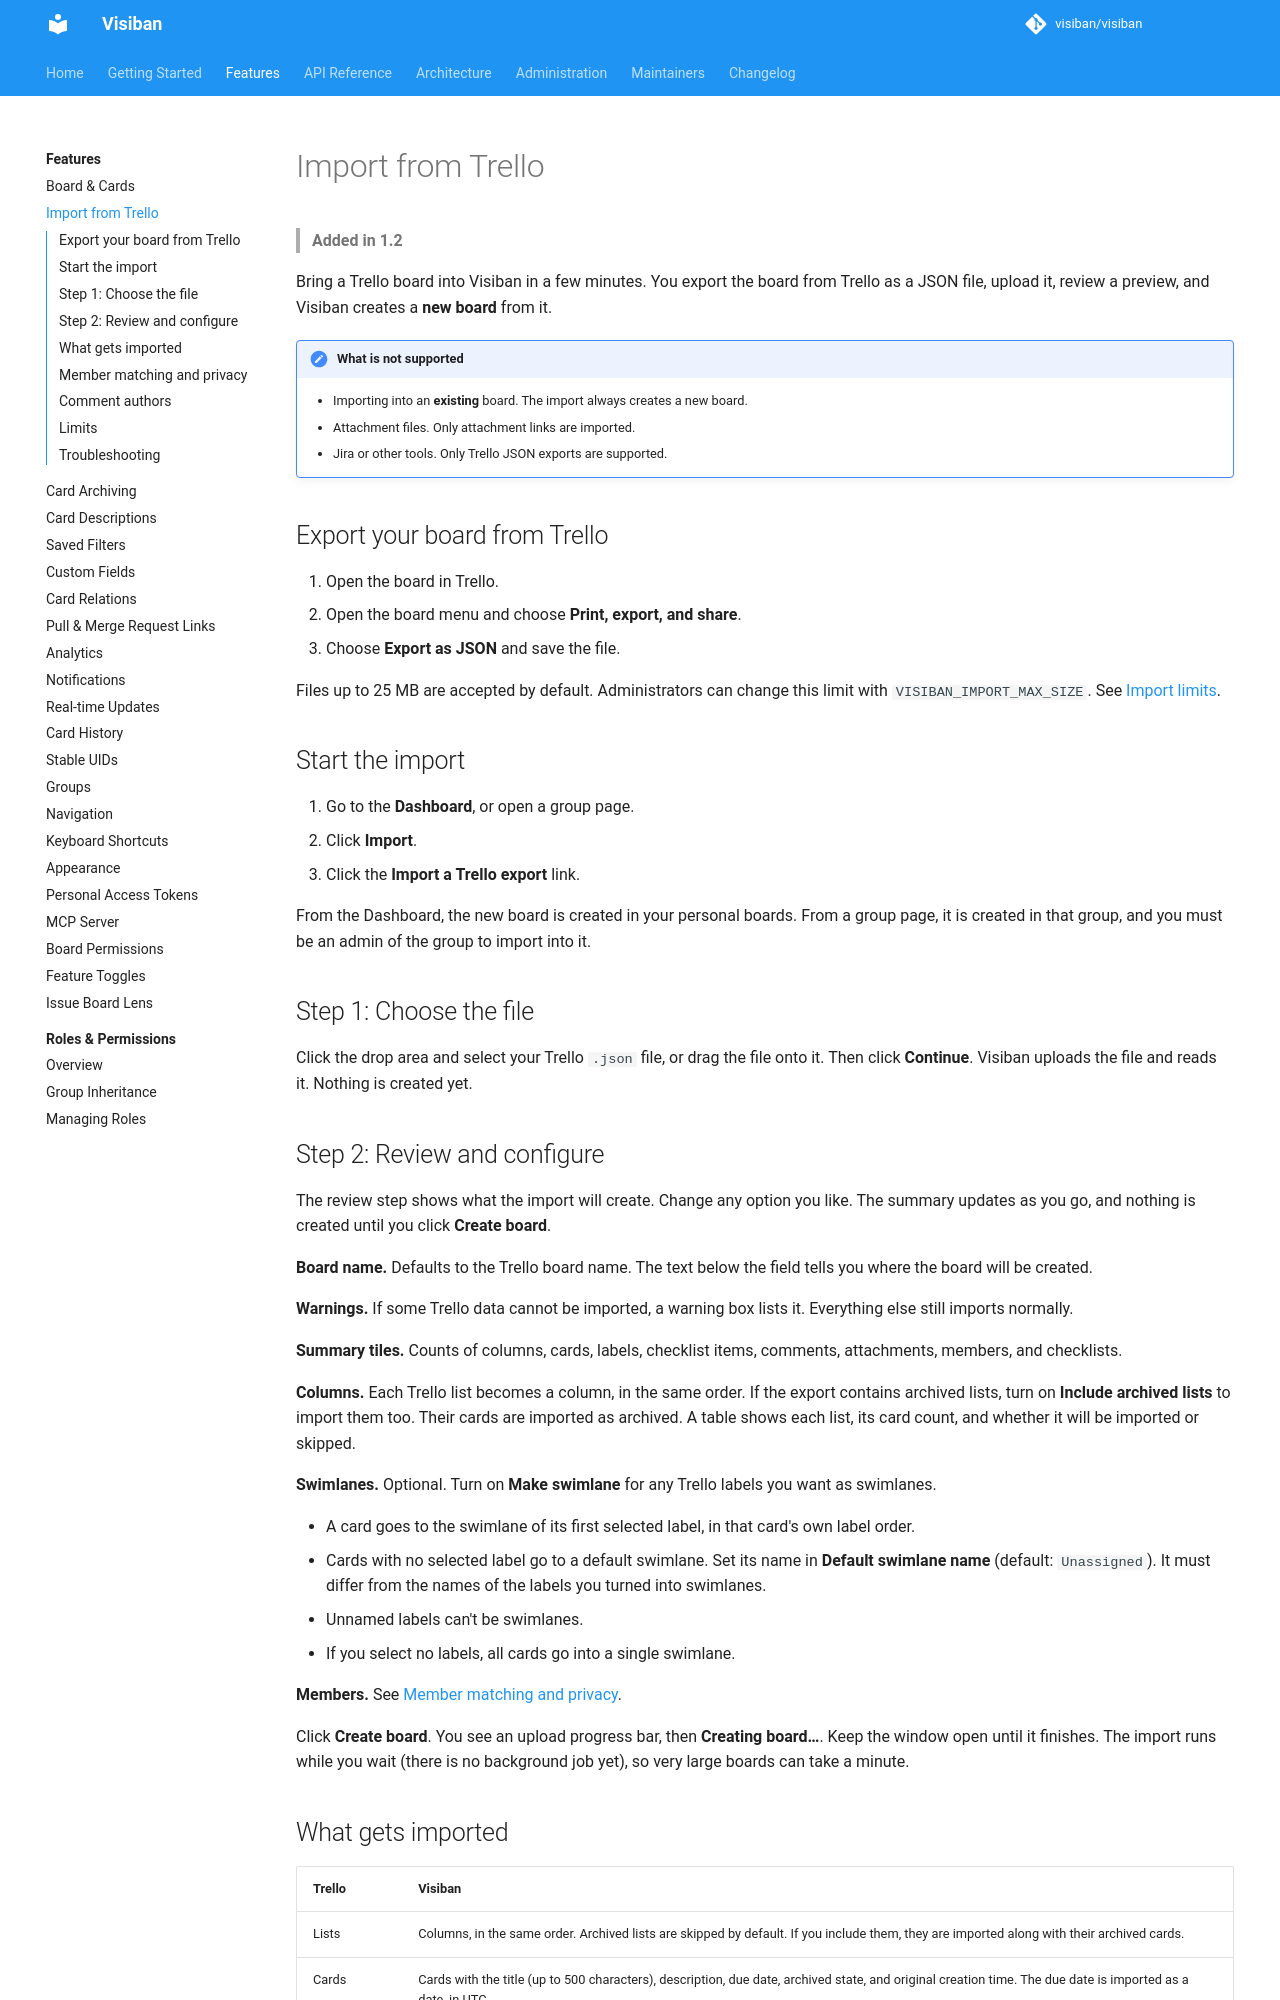

repository: mbartosek/visiban · page: v1.2.0-beta.2/features/trello-import/index.html · generator: mkdocs

# Import from Trello

> **Added in 1.2**

Bring a Trello board into Visiban in a few minutes. You export the board from Trello as a JSON file, upload it, review a preview, and Visiban creates a **new board** from it.

!!! note "What is not supported"
    - Importing into an **existing** board. The import always creates a new board.
    - Attachment files. Only attachment links are imported.
    - Jira or other tools. Only Trello JSON exports are supported.

## Export your board from Trello

1. Open the board in Trello.
2. Open the board menu and choose **Print, export, and share**.
3. Choose **Export as JSON** and save the file.

Files up to 25 MB are accepted by default. Administrators can change this limit with `IMPORT_MAX_SIZE_BYTES`. See [Import limits](../administration/configuration.md#import-limits).

## Start the import

1. Go to the **Dashboard**, or open a group page.
2. Click **Import**.
3. Click the **Import a Trello export** link.

From the Dashboard, the new board is created in your personal boards. From a group page, it is created in that group, and you must be an admin of the group to import into it.

## Step 1: Choose the file

Click the drop area and select your Trello `.json` file, or drag the file onto it. Then click **Continue**. Visiban uploads the file and reads it. Nothing is created yet.

## Step 2: Review and configure

The review step shows what the import will create. Change any option you like. The summary updates as you go, and nothing is created until you click **Create board**.

**Board name.** Defaults to the Trello board name. The text below the field tells you where the board will be created.

**Warnings.** If some Trello data cannot be imported, a warning box lists it. Everything else still imports normally.

**Summary tiles.** Counts of columns, cards, labels, checklist items, comments, attachments, members, and checklists.

**Columns.** Each Trello list becomes a column, in the same order. If the export contains archived lists, turn on **Include archived lists** to import them too. Their cards are imported as archived. A table shows each list, its card count, and whether it will be imported or skipped.

**Swimlanes.** Optional. Turn on **Make swimlane** for any Trello labels you want as swimlanes.

- A card goes to the swimlane of its first selected label, in that card's own label order.
- Cards with no selected label go to a default swimlane. Set its name in **Default swimlane name** (default: `Unassigned`). It must differ from the names of the labels you turned into swimlanes.
- Unnamed labels can't be swimlanes.
- If you select no labels, all cards go into a single swimlane.

**Members.** See [Member matching and privacy](#member-matching-and-privacy).

Click **Create board**. You see an upload progress bar, then **Creating board…**. Keep the window open until it finishes. The import runs while you wait (there is no background job yet), so very large boards can take a minute.
